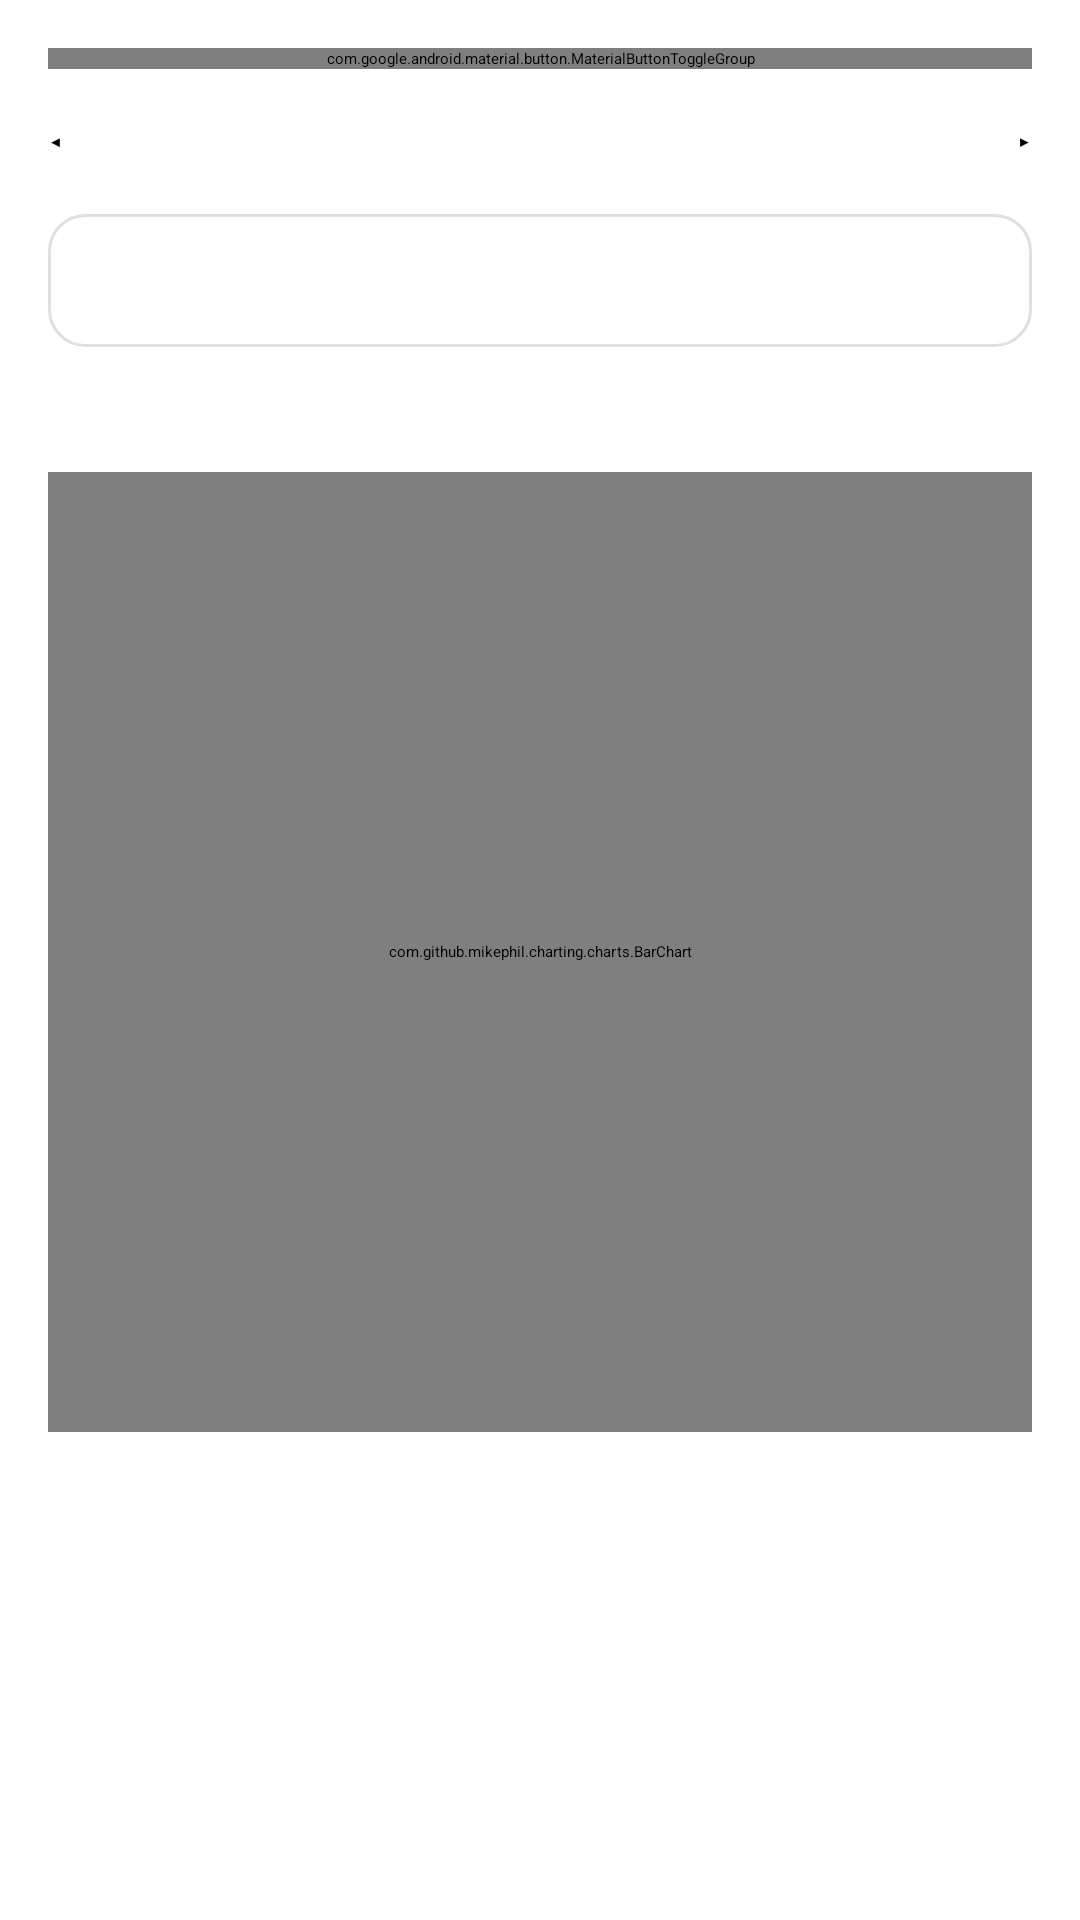

Android layout source for this screen:
<!-- AndroidManifest.xml: application theme Theme.SmartSpend -->
<!-- res/layout/fragment_trends.xml -->
<?xml version="1.0" encoding="utf-8"?>
<ScrollView xmlns:android="http://schemas.android.com/apk/res/android"
    xmlns:app="http://schemas.android.com/apk/res-auto"
    xmlns:tools="http://schemas.android.com/tools"
    android:layout_width="match_parent"
    android:layout_height="match_parent">

    <LinearLayout
        android:layout_width="match_parent"
        android:layout_height="wrap_content"
        android:orientation="vertical"
        android:padding="16dp"
        android:paddingBottom="48dp">

        <com.google.android.material.button.MaterialButtonToggleGroup
            android:id="@+id/toggleMode"
            android:layout_width="match_parent"
            android:layout_height="wrap_content"
            android:layout_marginBottom="12dp"
            app:selectionRequired="true"
            app:singleSelection="true">

            <Button
                android:id="@+id/btnModeDay"
                style="?attr/materialButtonOutlinedStyle"
                android:layout_width="0dp"
                android:layout_height="wrap_content"
                android:layout_weight="1"
                android:text="Day" />

            <Button
                android:id="@+id/btnModeMonth"
                style="?attr/materialButtonOutlinedStyle"
                android:layout_width="0dp"
                android:layout_height="wrap_content"
                android:layout_weight="1"
                android:text="Month" />

            <Button
                android:id="@+id/btnModeYear"
                style="?attr/materialButtonOutlinedStyle"
                android:layout_width="0dp"
                android:layout_height="wrap_content"
                android:layout_weight="1"
                android:text="Year" />

        </com.google.android.material.button.MaterialButtonToggleGroup>

        <LinearLayout
            android:layout_width="match_parent"
            android:layout_height="wrap_content"
            android:layout_marginBottom="12dp"
            android:gravity="center_vertical"
            android:orientation="horizontal">

            <Button
                android:id="@+id/btnTrendPrev"
                android:layout_width="wrap_content"
                android:layout_height="wrap_content"
                android:text="◀" />

            <TextView
                android:id="@+id/tvTrendPeriod"
                android:layout_width="0dp"
                android:layout_height="wrap_content"
                android:layout_weight="1"
                android:gravity="center"
                android:textColor="@color/sm_text_primary"
                android:textSize="18sp"
                android:textStyle="bold"
                tools:text="2026" />

            <Button
                android:id="@+id/btnTrendNext"
                android:layout_width="wrap_content"
                android:layout_height="wrap_content"
                android:text="▶" />

        </LinearLayout>

        <TextView
            android:id="@+id/tvCategoryChooser"
            android:layout_width="match_parent"
            android:layout_height="wrap_content"
            android:layout_marginBottom="12dp"
            android:background="@drawable/edittext_rounded_bg"
            android:focusable="true"
            android:padding="12dp"
            android:textColor="@color/sm_text_primary"
            android:textSize="15sp"
            tools:text="Category: All  ▾" />

        <TextView
            android:id="@+id/tvTrendSummary"
            android:layout_width="match_parent"
            android:layout_height="wrap_content"
            android:layout_marginBottom="12dp"
            android:textColor="@color/sm_text_secondary"
            android:textSize="13sp"
            tools:text="Income ₹30000   |   Expense ₹12000" />

        <TextView
            android:id="@+id/tvTrendEmpty"
            android:layout_width="match_parent"
            android:layout_height="wrap_content"
            android:gravity="center"
            android:padding="16dp"
            android:text="No data for this period."
            android:textColor="@color/sm_text_secondary"
            android:textSize="15sp"
            android:visibility="gone" />

        <com.github.mikephil.charting.charts.BarChart
            android:id="@+id/trendBarChart"
            android:layout_width="match_parent"
            android:layout_height="320dp" />

    </LinearLayout>

</ScrollView>
<!-- resources referenced by this layout -->
<resources>
  <color name="sm_text_primary">#1A1A1A</color>
  <color name="sm_text_secondary">#888888</color>
  <!-- drawable edittext_rounded_bg (drawable) -->
  <?xml version="1.0" encoding="utf-8"?>
  <shape xmlns:android="http://schemas.android.com/apk/res/android"
      android:shape="rectangle">
      <solid android:color="@color/sm_surface" />
      <corners android:radius="12dp" />
      <stroke android:width="1dp" android:color="@color/sm_input_border" />
  </shape>
  <style name="Theme.SmartSpend" parent="Base.Theme.SmartSpend" />
  <color name="sm_surface">#FFFFFF</color>
  <color name="sm_input_border">#E0E0E0</color>
  <style name="Base.Theme.SmartSpend" parent="Theme.Material3.DayNight.NoActionBar">
          <item name="colorPrimary">@color/sm_primary</item>
          <item name="colorOnPrimary">@color/sm_on_primary</item>
          <item name="android:colorBackground">@color/sm_background</item>
          <item name="colorSurface">@color/sm_surface</item>
          <item name="colorOnSurface">@color/sm_text_primary</item>
          <item name="colorOnBackground">@color/sm_text_primary</item>
          <item name="android:textColorPrimary">@color/sm_text_primary</item>
          <item name="android:textColorSecondary">@color/sm_text_secondary</item>
          <item name="android:textColorHint">@color/sm_text_hint</item>
      </style>
  <color name="sm_primary">#1565C0</color>
  <color name="sm_on_primary">#FFFFFF</color>
  <color name="sm_background">#F5F7FA</color>
  <color name="sm_text_hint">#9E9E9E</color>
</resources>
